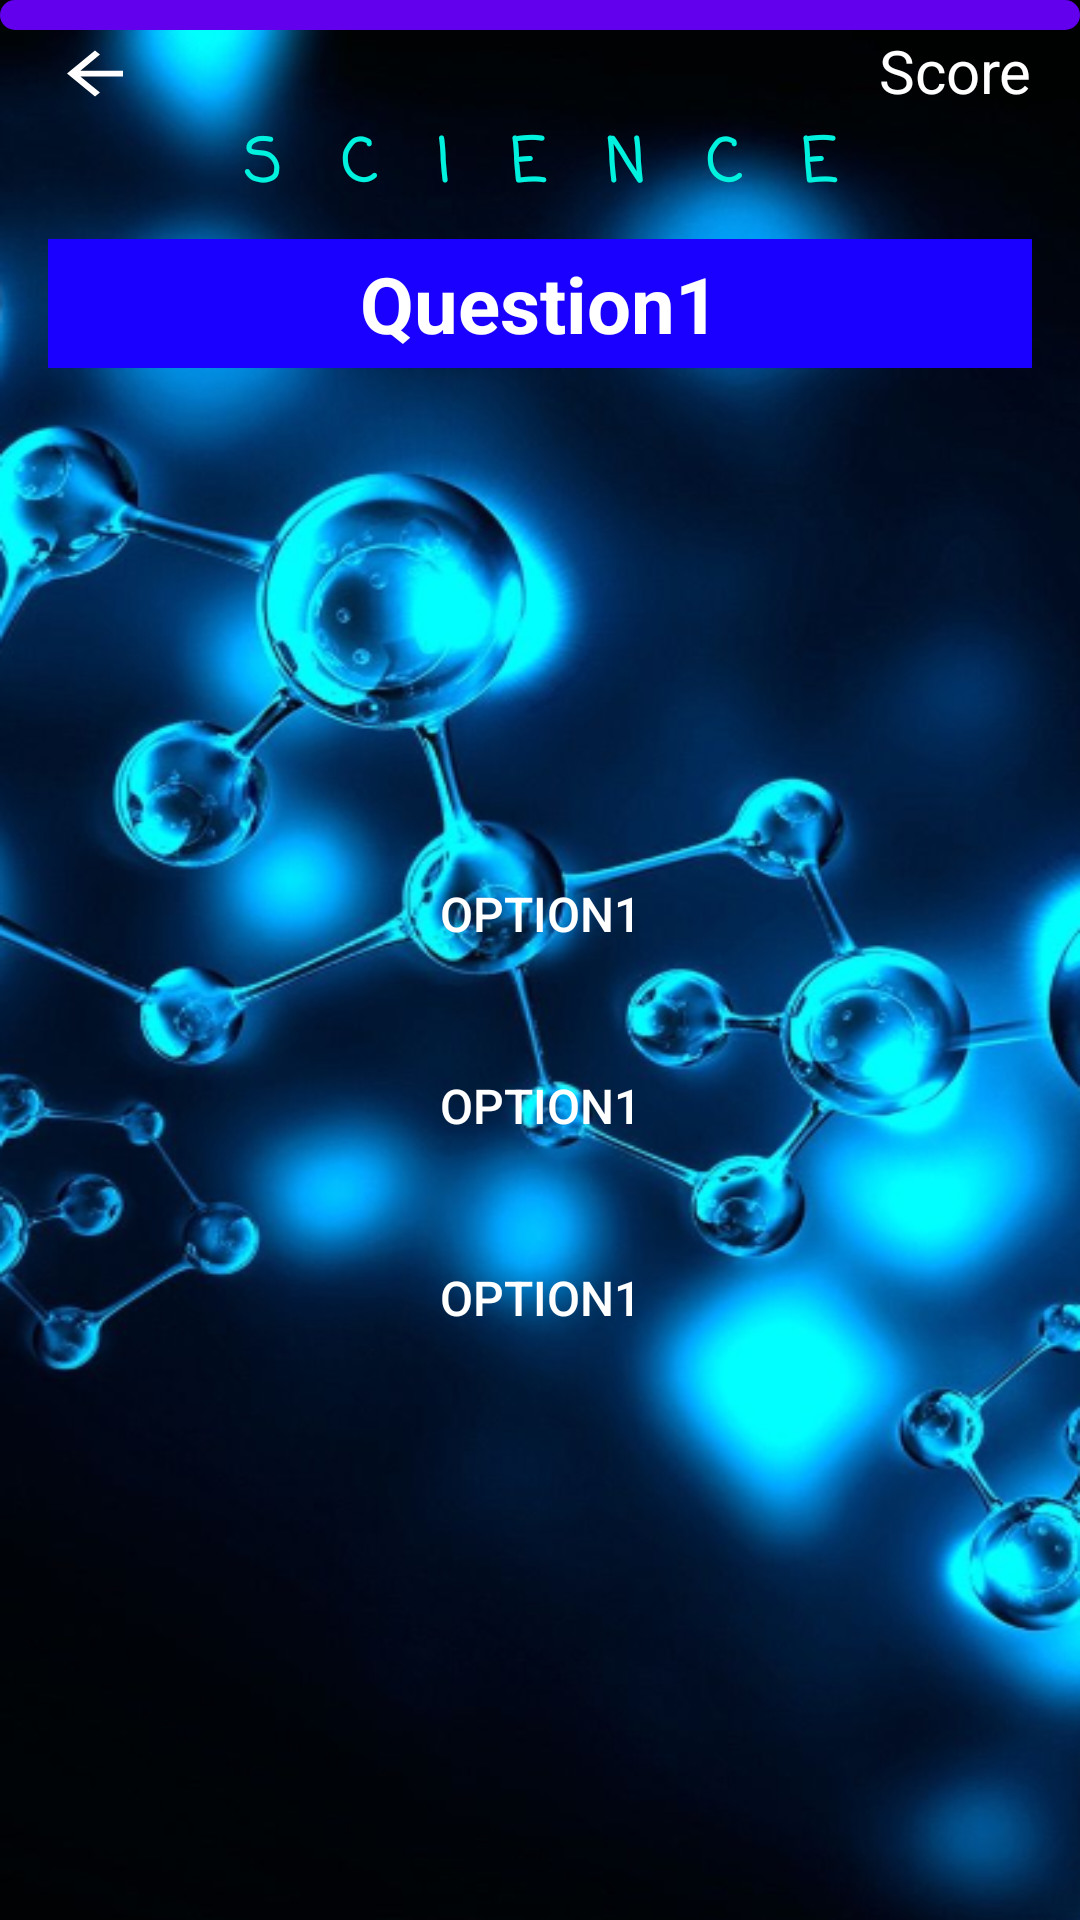

Write the Android layout XML for this screen, with the resource values it uses.
<!-- AndroidManifest.xml: application theme Theme.ProjectWizbee -->
<!-- res/layout/activity_science.xml -->
<?xml version="1.0" encoding="utf-8"?>
<RelativeLayout xmlns:android="http://schemas.android.com/apk/res/android"
    xmlns:app="http://schemas.android.com/apk/res-auto"
    xmlns:tools="http://schemas.android.com/tools"
    android:layout_width="match_parent"
    android:layout_height="match_parent"
    android:background="@color/yellow"
    android:orientation="vertical"
    tools:context=".Science">

    <ImageView
        android:id="@+id/backgroundView"
        android:layout_width="match_parent"
        android:layout_height="match_parent"
        android:src="@drawable/science_background"
        android:scaleType="fitXY" />

    <ImageView
        android:id="@+id/lumilipad"
        android:layout_width="75dp"
        android:layout_height="75dp"
        android:translationY="250dp"
        android:translationX="-300dp"
        android:translationZ="10dp"
        android:src="@drawable/loading_talbog_bee" />
    <ImageButton
        android:id="@+id/backbtn"
        android:layout_width="50dp"
        android:layout_height="50dp"
        android:layout_marginLeft="10dp"
        android:background="@null"
        android:src="@drawable/arrow_back">
    </ImageButton>
    <TextView
        android:id="@+id/scoreTextView"
        android:layout_width="wrap_content"
        android:layout_height="wrap_content"
        android:text="Score"
        android:textSize="20dp"
        android:textColor="@color/white"
        android:layout_alignParentEnd="true"
        android:layout_marginEnd="16dp"
        android:layout_marginTop="10dp" />


    <androidx.appcompat.widget.LinearLayoutCompat
            android:id="@+id/Science_Layout"
            android:layout_width="match_parent"
            android:layout_height="wrap_content"
            android:orientation="vertical"
            android:padding="16sp">

            <TextView
                android:layout_width="match_parent"
                android:layout_height="wrap_content"
                android:padding="4dp"
                android:fontFamily="casual"
                android:textStyle="bold"
                android:letterSpacing="1"
                android:text="SCIENCE"
                android:textSize="20sp"
                android:textAlignment="center"
                android:textColor="@color/light_blue"
                android:layout_marginTop="20dp"/>
            <TextView
                android:id="@+id/scienceQuestionText"
                android:layout_width="match_parent"
                android:background="@color/blue"
                android:layout_height="wrap_content"
                android:padding="4dp"
                android:textStyle="bold"
                android:text="Question1"
                android:textSize="26sp"
                android:textAlignment="center"
                android:textColor="@color/white"
                android:layout_marginBottom="150dp"
                android:layout_marginTop="5dp">
            </TextView>

            <androidx.appcompat.widget.AppCompatButton
                android:id="@+id/option1Button"
                android:layout_width="match_parent"
                android:layout_height="wrap_content"
                android:layout_marginTop="8dp"
                android:layout_marginBottom="8dp"
                android:text="option1"
                android:textSize="16sp"
                android:background="@drawable/rounded_button"
                android:textColor="@color/white">
            </androidx.appcompat.widget.AppCompatButton>

            <androidx.appcompat.widget.AppCompatButton
                android:id="@+id/option2Button"
                android:layout_width="match_parent"
                android:layout_height="wrap_content"
                android:layout_marginTop="8dp"
                android:layout_marginBottom="8dp"
                android:text="option1"
                android:textSize="16sp"
                android:background="@drawable/rounded_button"
                android:textColor="@color/white">
            </androidx.appcompat.widget.AppCompatButton>

            <androidx.appcompat.widget.AppCompatButton
                android:id="@+id/option3Button"
                android:layout_width="match_parent"
                android:layout_height="wrap_content"
                android:layout_marginTop="8dp"
                android:layout_marginBottom="8dp"
                android:text="option1"
                android:textSize="16sp"
                android:background="@drawable/rounded_button"
                android:textColor="@color/white">
            </androidx.appcompat.widget.AppCompatButton>



        </androidx.appcompat.widget.LinearLayoutCompat>

    <TextView
        android:id="@+id/countdown"
        android:layout_width="match_parent"
        android:layout_height="wrap_content"
        android:layout_centerInParent="true"
        android:gravity="center"
        android:text=""
        android:textColor="@color/white"
        android:textSize="250sp"
        android:translationZ="0dp"
        android:visibility="invisible" />

    <ProgressBar
    android:id="@+id/progressBar"
    android:layout_alignParentTop="true"
    style="?android:attr/progressBarStyleHorizontal"
    android:layout_width="match_parent"
    android:layout_height="10dp"
        android:progressDrawable="@drawable/custom_progress_bar"/>


</RelativeLayout>
<!-- resources referenced by this layout -->
<resources>
  <color name="blue">#1900ff</color>
  <color name="light_blue">#00f2de</color>
  <color name="white">#FFFFFFFF</color>
  <color name="yellow">#FFFF00</color>
  <!-- drawable arrow_back (drawable) -->
  <vector android:autoMirrored="true" android:height="24dp"
      android:tint="#FFFDFD" android:viewportHeight="25"
      android:viewportWidth="30" android:width="35dp" xmlns:android="http://schemas.android.com/apk/res/android">
      <path android:fillColor="@android:color/white" android:pathData="M20,11H7.83l5.59,-5.59L12,4l-8,8 8,8 1.41,-1.41L7.83,13H20v-2z"/>
  </vector>
  <!-- drawable custom_progress_bar (drawable) -->
  <?xml version="1.0" encoding="utf-8"?>
  <layer-list xmlns:android="http://schemas.android.com/apk/res/android">
  
      
      <item android:id="@android:id/background">
          <shape android:shape="rectangle">
              <solid android:color="@color/purple_500" />
              <corners android:radius="5dp" />
          </shape>
      </item>
  
      
      <item android:id="@android:id/progress">
          <clip>
              <shape android:shape="rectangle">
                  <solid android:color="@color/yellow" />
                  <corners android:radius="20dp" />
              </shape>
          </clip>
      </item>
  
  </layer-list>
  <!-- drawable science_background: png bitmap (drawable-v24, 328607 bytes) -->
  <style name="Theme.ProjectWizbee" parent="Theme.MaterialComponents.DayNight.NoActionBar">
          
          <item name="colorPrimary">@color/purple_500</item>
          <item name="colorPrimaryVariant">@color/purple_700</item>
          <item name="colorOnPrimary">@color/white</item>
          
          <item name="colorSecondary">@color/teal_200</item>
          <item name="colorSecondaryVariant">@color/teal_700</item>
          <item name="colorOnSecondary">@color/black</item>
          
          <item name="android:statusBarColor">?attr/colorPrimaryVariant</item>
          
      </style>
  <color name="purple_500">#FF6200EE</color>
  <color name="purple_700">#FF3700B3</color>
  <color name="teal_200">#FF03DAC5</color>
  <color name="teal_700">#FF018786</color>
  <color name="black">#FF000000</color>
</resources>
